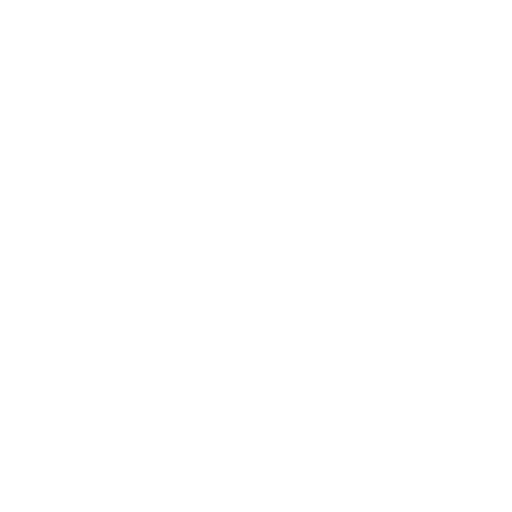
t = 0.00 s
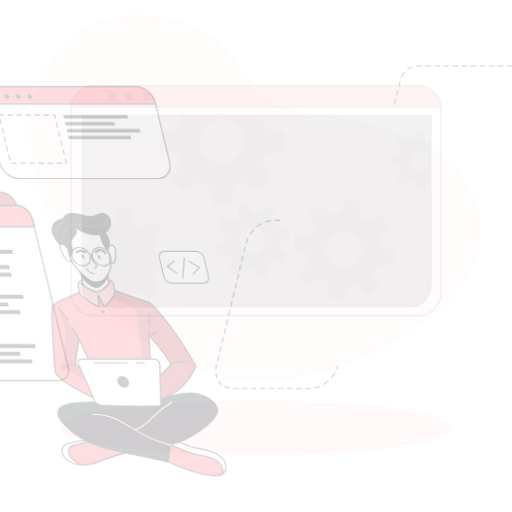
t = 0.15 s
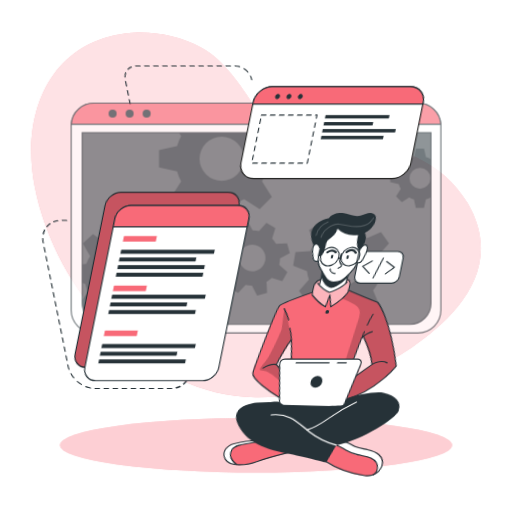
t = 0.45 s
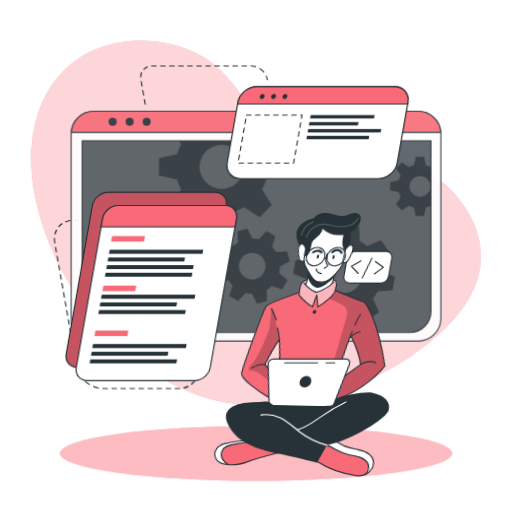
t = 0.60 s
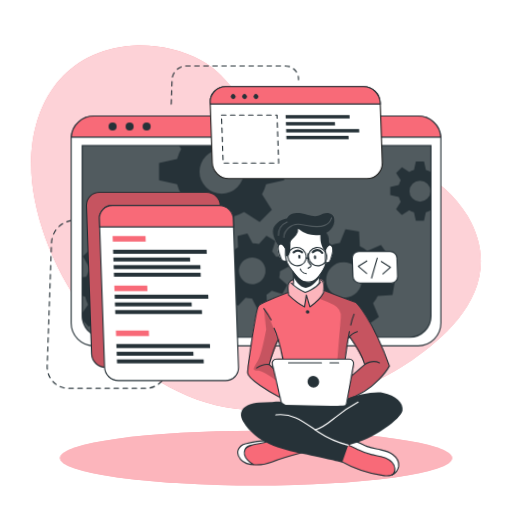
t = 0.80 s
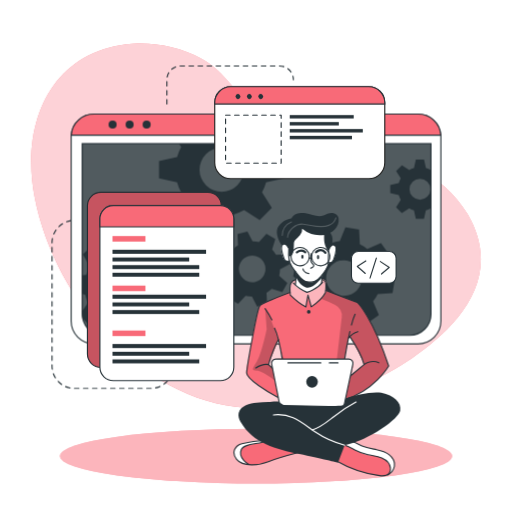
t = 1.00 s

The animated SVG that drew these frames (rendered in a browser with its animation timeline set to each time). Animation: 3 CSS @keyframes rules; one cycle of 1.00 s.

<svg class="animated" id="freepik_stories-developer-activity" xmlns="http://www.w3.org/2000/svg" viewBox="0 0 500 500" version="1.1" xmlns:xlink="http://www.w3.org/1999/xlink" xmlns:svgjs="http://svgjs.com/svgjs"><style>svg#freepik_stories-developer-activity:not(.animated) .animable {opacity: 0;}svg#freepik_stories-developer-activity.animated #freepik--background-simple--inject-64 {animation: 1s 1 forwards cubic-bezier(.36,-0.01,.5,1.38) slideDown;animation-delay: 0s;}svg#freepik_stories-developer-activity.animated #freepik--Lines--inject-64 {animation: 1s 1 forwards cubic-bezier(.36,-0.01,.5,1.38) lightSpeedRight;animation-delay: 0s;}svg#freepik_stories-developer-activity.animated #freepik--Shadow--inject-64 {animation: 1s 1 forwards cubic-bezier(.36,-0.01,.5,1.38) slideDown;animation-delay: 0s;}svg#freepik_stories-developer-activity.animated #freepik--Window--inject-64 {animation: 1s 1 forwards cubic-bezier(.36,-0.01,.5,1.38) slideDown;animation-delay: 0s;}svg#freepik_stories-developer-activity.animated #freepik--Graphics--inject-64 {animation: 1s 1 forwards cubic-bezier(.36,-0.01,.5,1.38) lightSpeedLeft;animation-delay: 0s;}svg#freepik_stories-developer-activity.animated #freepik--Character--inject-64 {animation: 1s 1 forwards cubic-bezier(.36,-0.01,.5,1.38) lightSpeedLeft;animation-delay: 0s;}            @keyframes slideDown {                0% {                    opacity: 0;                    transform: translateY(-30px);                }                100% {                    opacity: 1;                    transform: translateY(0);                }            }                    @keyframes lightSpeedRight {              from {                transform: translate3d(50%, 0, 0) skewX(-20deg);                opacity: 0;              }              60% {                transform: skewX(10deg);                opacity: 1;              }              80% {                transform: skewX(-2deg);              }              to {                opacity: 1;                transform: translate3d(0, 0, 0);              }            }                    @keyframes lightSpeedLeft {              from {                transform: translate3d(-50%, 0, 0) skewX(20deg);                opacity: 0;              }              60% {                transform: skewX(-10deg);                opacity: 1;              }              80% {                transform: skewX(2deg);              }              to {                opacity: 1;                transform: translate3d(0, 0, 0);              }            }        </style><g id="freepik--background-simple--inject-64" class="animable" style="transform-origin: 250px 220.489px;"><path d="M456.55,209.11c-48.74-83.48-180.95-53.75-207.95-94.35C234.77,94,219.3,69.87,196.86,57.34c-21.39-12-46.19-16.21-67.81-14.63C51.84,48.36,19.11,117.44,33.94,193.3,53.74,294.49,143.44,397.86,250,398.58,305.74,399,359,379,400.7,350.87l.93-.63C443.33,321.85,493.77,272.84,456.55,209.11Z" style="fill: #F86A78; transform-origin: 250px 220.489px;" id="elg2g8bbsm1v" class="animable"></path><g id="el9xz0c60x9i"><path d="M456.55,209.11c-48.74-83.48-180.95-53.75-207.95-94.35C234.77,94,219.3,69.87,196.86,57.34c-21.39-12-46.19-16.21-67.81-14.63C51.84,48.36,19.11,117.44,33.94,193.3,53.74,294.49,143.44,397.86,250,398.58,305.74,399,359,379,400.7,350.87l.93-.63C443.33,321.85,493.77,272.84,456.55,209.11Z" style="fill: rgb(255, 255, 255); opacity: 0.7; transform-origin: 250px 220.489px;" class="animable" id="ely314ljwntq9"></path></g></g><g id="freepik--Lines--inject-64" class="animable" style="transform-origin: 168.685px 221.905px;"><path d="M78.19,215.18H72.77a21.93,21.93,0,0,0-21.93,21.93V357.45a21.93,21.93,0,0,0,21.93,21.93h74.36a21.93,21.93,0,0,0,21.93-21.93h0" style="fill: none; stroke: rgb(38, 50, 56); stroke-linecap: round; stroke-linejoin: round; stroke-width: 1.10311px; stroke-dasharray: 4.41242; transform-origin: 109.95px 297.28px;" id="el335x48y3yyo" class="animable"></path><path d="M163,101.63V77.86A13.43,13.43,0,0,1,176.4,64.43h96.7a13.43,13.43,0,0,1,13.43,13.43h0" style="fill: none; stroke: rgb(38, 50, 56); stroke-linecap: round; stroke-linejoin: round; stroke-width: 1.10311px; stroke-dasharray: 4.41242; transform-origin: 224.765px 83.03px;" id="el0vsa4mbjb6c" class="animable"></path></g><g id="freepik--Shadow--inject-64" class="animable" style="transform-origin: 250px 445.4px;"><ellipse cx="250" cy="445.4" rx="191.52" ry="26.76" style="fill: #F86A78; transform-origin: 250px 445.4px;" id="elieyyeaj0fk" class="animable"></ellipse><g id="el9aoyzifuzr7"><ellipse cx="250" cy="445.4" rx="191.52" ry="26.76" style="fill: rgb(255, 255, 255); opacity: 0.5; transform-origin: 250px 445.4px;" class="animable" id="elr1gzjka1igh"></ellipse></g></g><g id="freepik--Window--inject-64" class="animable" style="transform-origin: 250px 223.55px;"><path d="M430.54,133.52V313.58a22.2,22.2,0,0,1-22.19,22.2H91.65a22.2,22.2,0,0,1-22.19-22.2V133.52c0-.53,0-1,.07-1.56a22.18,22.18,0,0,1,22.12-20.64h316.7A22.18,22.18,0,0,1,430.47,132C430.52,132.48,430.54,133,430.54,133.52Z" style="fill: rgb(255, 255, 255); stroke: rgb(38, 50, 56); stroke-linecap: round; stroke-linejoin: round; stroke-width: 1.10311px; transform-origin: 250px 223.55px;" id="elz8s4245bbpc" class="animable"></path><path d="M80.26,140.28H420.87a0,0,0,0,1,0,0V306.61a20.8,20.8,0,0,1-20.8,20.8h-299a20.8,20.8,0,0,1-20.8-20.8V140.28a0,0,0,0,1,0,0Z" style="fill: rgb(38, 50, 56); transform-origin: 250.565px 233.845px;" id="eloockxzymf9" class="animable"></path><g id="eldoudg0iihsg"><path d="M420.88,140.28V306.61a20.69,20.69,0,0,1-20.57,20.8H100.83a20.69,20.69,0,0,1-20.57-20.8V140.28Z" style="fill: rgb(255, 255, 255); opacity: 0.2; transform-origin: 250.57px 233.845px;" class="animable" id="elqfs0jvryfrm"></path></g><path d="M430.47,132H69.53a22.18,22.18,0,0,1,22.12-20.64h316.7A22.18,22.18,0,0,1,430.47,132Z" style="fill: #F86A78; stroke: rgb(38, 50, 56); stroke-miterlimit: 10; stroke-width: 1.10311px; transform-origin: 250px 121.68px;" id="el1vwvf8dedfd" class="animable"></path><path d="M113.88,121.64a3.93,3.93,0,1,1-3.93-3.93A3.93,3.93,0,0,1,113.88,121.64Z" style="fill: rgb(38, 50, 56); transform-origin: 109.95px 121.64px;" id="elj6wc30pq259" class="animable"></path><path d="M130.5,121.64a3.93,3.93,0,1,1-3.93-3.93A3.93,3.93,0,0,1,130.5,121.64Z" style="fill: rgb(38, 50, 56); transform-origin: 126.57px 121.64px;" id="eldpzz9rx6zd" class="animable"></path><circle cx="143.19" cy="121.64" r="3.93" style="fill: rgb(38, 50, 56); transform-origin: 143.19px 121.64px;" id="elt1pndmen3sa" class="animable"></circle><path d="M420.87,140.28V306.61a20.8,20.8,0,0,1-20.8,20.8h-299a20.8,20.8,0,0,1-20.4-16.76v-.06a21,21,0,0,1-.38-4V140.28Z" style="fill: none; stroke: rgb(38, 50, 56); stroke-miterlimit: 10; stroke-width: 1.10311px; transform-origin: 250.58px 233.845px;" id="elivhj22hk7q8" class="animable"></path><path d="M420.55,166a20.94,20.94,0,0,0-4.62-1.91l-1.87-8.35h-7.94l-1.85,8.35a20.25,20.25,0,0,0-4.64,1.91l-7.17-4.59L386.85,167l4.51,7.17a20.35,20.35,0,0,0-1.91,4.64l-8.35,1.85v7.94l8.35,1.87a20,20,0,0,0,1.91,4.66l-4.59,7.22,5.62,5.61,7.21-4.59a20.39,20.39,0,0,0,4.63,1.92l1.86,8.34H414l1.86-8.34a20.78,20.78,0,0,0,4.62-1.92l.37.24V165.8Zm-10.44,29a10.26,10.26,0,1,1,10.26-10.25A10.25,10.25,0,0,1,410.11,195Z" style="fill: rgb(38, 50, 56); transform-origin: 400.975px 184.685px;" id="elf90fc21lvl5" class="animable"></path><path d="M277.45,174.05V157.31l-17.6-3.91a45.51,45.51,0,0,0-4-9.77l2.13-3.35h-83.1l2.05,3.26a43,43,0,0,0-4,9.76l-17.61,3.92V174l17.61,3.93a43.65,43.65,0,0,0,4,9.84l-9.67,15.21,11.85,11.84,15.2-9.68a44.38,44.38,0,0,0,9.77,4.05L208,226.74H224.7l3.94-17.59a44.64,44.64,0,0,0,9.74-4.05l15.21,9.68,11.84-11.84-9.61-15.21a45.87,45.87,0,0,0,4-9.75Zm-61,13.26a21.63,21.63,0,1,1,21.63-21.63A21.62,21.62,0,0,1,216.45,187.31Z" style="fill: rgb(38, 50, 56); transform-origin: 216.385px 183.51px;" id="elwf9lmxfjr17" class="animable"></path><path d="M166.38,289l.71-13.29-13.77-3.88a37.21,37.21,0,0,0-2.82-7.9l8.32-11.68-8.92-9.89-12.46,7a36.51,36.51,0,0,0-7.59-3.63l-2.38-14.12L114.19,231l-3.84,13.81a35,35,0,0,0-7.9,2.8l-11.67-8.31-9.91,8.91,7.06,12.47a35,35,0,0,0-3.64,7.58l-4,.66v18l2.92.82A34.6,34.6,0,0,0,86,295.65l-5.74,8.05.38,6.89v.06l5.93,6.57,12.48-7.05a34.66,34.66,0,0,0,7.61,3.67L109,327.4h0l.11.57,13.28.7.35-1.27h0l3.49-12.53a35.53,35.53,0,0,0,7.94-2.8l11.65,8.3,9.9-8.9-7-12.48a34.53,34.53,0,0,0,3.59-7.57Zm-35.27-20.75a17.2,17.2,0,1,0-1.28,24.28A17.2,17.2,0,0,0,131.11,268.29Z" style="fill: rgb(38, 50, 56); transform-origin: 123.675px 279.835px;" id="el3yu03njfhbj" class="animable"></path><path d="M272.6,269.19a27.25,27.25,0,0,0,.81-6.29l9.55-5-2.64-9.69-10.78.5a27.27,27.27,0,0,0-3.87-5l3.19-10.31-8.7-5-7.28,7.94a28.8,28.8,0,0,0-6.27-.8l-5-9.55-9.68,2.63.51,10.79a27.24,27.24,0,0,0-5,3.87l-10.32-3.19-5,8.69,8,7.27a26,26,0,0,0-.79,6.27l-9.57,5,2.64,9.68,10.8-.51a25.39,25.39,0,0,0,3.85,5l-3.21,10.26,8.71,5,7.24-7.88a26.12,26.12,0,0,0,6.29.79l5,9.56,9.68-2.63-.43-9.22-.07-1.58a26.41,26.41,0,0,0,5.06-3.87l10.31,3.2,4.26-7.44.72-1.26Zm-22.87,5.88a13,13,0,1,1,9.1-15.9A13,13,0,0,1,249.73,275.07Z" style="fill: rgb(38, 50, 56); transform-origin: 246.36px 262.605px;" id="elylox9uu1iw" class="animable"></path><path d="M383.32,286.23l2.2-13.3-13.46-5.41a35.27,35.27,0,0,0-1.93-8.3l9.69-10.79-7.84-11-13.36,5.67a35.38,35.38,0,0,0-7.22-4.48l-.78-14.49-13.3-2.2-5.45,13.4a37.15,37.15,0,0,0-8.27,1.95l-10.82-9.69-10.95,7.84,5.68,13.35a36.24,36.24,0,0,0-4.05,6.29c-.15.31-.31.62-.45.93l-14.48.8-2.21,13.28,2.18.88,11.28,4.55a35.18,35.18,0,0,0,1.93,8.26L292,294.63l7.85,11,13.35-5.7a35.06,35.06,0,0,0,7.21,4.52l.75,14.42,13.29,2.2,5.44-13.3a35.13,35.13,0,0,0,8.28-1.94l10.8,9.69,11-7.85-5.68-13.36a34.78,34.78,0,0,0,4.55-7.25Zm-37.3-.6a17.41,17.41,0,1,1,4-24.29A17.41,17.41,0,0,1,346,285.63Z" style="fill: rgb(38, 50, 56); transform-origin: 335.92px 271.5px;" id="el9ijp1k3w2hc" class="animable"></path></g><g id="freepik--Graphics--inject-64" class="animable" style="transform-origin: 236.115px 228.18px;"><rect x="85.39" y="187.77" width="130.8" height="171.01" rx="13.11" style="fill: #F86A78; stroke: rgb(38, 50, 56); stroke-miterlimit: 10; stroke-width: 1.10311px; transform-origin: 150.79px 273.275px;" id="el2sedab1f085" class="animable"></rect><g id="elmviejf4h1io"><rect x="85.39" y="187.77" width="130.8" height="171.01" rx="13.11" style="opacity: 0.2; transform-origin: 150.79px 273.275px;" class="animable" id="elwsjdjjrjks"></rect></g><path d="M228.36,213.8V358.59a13.11,13.11,0,0,1-13.11,13.12H110.67a13.11,13.11,0,0,1-13.1-13.12V213.8a13.11,13.11,0,0,1,13.1-13.11H215.25A13.11,13.11,0,0,1,228.36,213.8Z" style="fill: rgb(255, 255, 255); stroke: rgb(38, 50, 56); stroke-linecap: round; stroke-linejoin: round; stroke-width: 1.10311px; transform-origin: 162.965px 286.2px;" id="elc9wrj61lhke" class="animable"></path><path d="M228.36,213.8v7.75H97.57V213.8a13.11,13.11,0,0,1,13.1-13.11H215.25A13.11,13.11,0,0,1,228.36,213.8Z" style="fill: #F86A78; stroke: rgb(38, 50, 56); stroke-miterlimit: 10; stroke-width: 1.10311px; transform-origin: 162.965px 211.12px;" id="elekh5r8w7krr" class="animable"></path><rect x="109.87" y="230.53" width="32.18" height="5.4" style="fill: #F86A78; transform-origin: 125.96px 233.23px;" id="elkagfnk8yk4l" class="animable"></rect><rect x="109.87" y="278.92" width="32.18" height="5.4" style="fill: #F86A78; transform-origin: 125.96px 281.62px;" id="elg1la6p0bf1" class="animable"></rect><rect x="109.87" y="322.8" width="32.18" height="5.4" style="fill: #F86A78; transform-origin: 125.96px 325.5px;" id="elxr4r7gu2qtp" class="animable"></rect><rect x="109.87" y="243.9" width="91.39" height="3.96" style="fill: rgb(38, 50, 56); transform-origin: 155.565px 245.88px;" id="elvtln16p4ef" class="animable"></rect><rect x="109.87" y="251.47" width="74.91" height="3.86" style="fill: rgb(38, 50, 56); transform-origin: 147.325px 253.4px;" id="el75ohomnmtvy" class="animable"></rect><rect x="109.87" y="258.92" width="84.72" height="3.86" style="fill: rgb(38, 50, 56); transform-origin: 152.23px 260.85px;" id="elsm0p136nvg" class="animable"></rect><rect x="109.87" y="266.36" width="84.72" height="3.86" style="fill: rgb(38, 50, 56); transform-origin: 152.23px 268.29px;" id="el1p9hjj1utexj" class="animable"></rect><rect x="109.87" y="287.78" width="91.39" height="3.96" style="fill: rgb(38, 50, 56); transform-origin: 155.565px 289.76px;" id="elhf3l733ysss" class="animable"></rect><rect x="109.87" y="295.35" width="74.91" height="3.86" style="fill: rgb(38, 50, 56); transform-origin: 147.325px 297.28px;" id="elte6u46zq2df" class="animable"></rect><rect x="109.87" y="302.8" width="84.72" height="3.86" style="fill: rgb(38, 50, 56); transform-origin: 152.23px 304.73px;" id="el33frn0y3yhs" class="animable"></rect><rect x="109.87" y="335.96" width="91.39" height="3.96" style="fill: rgb(38, 50, 56); transform-origin: 155.565px 337.94px;" id="ellbdtyxgu92" class="animable"></rect><rect x="109.87" y="343.54" width="74.91" height="3.86" style="fill: rgb(38, 50, 56); transform-origin: 147.325px 345.47px;" id="elhdmeooad6ke" class="animable"></rect><rect x="109.87" y="350.99" width="84.72" height="3.86" style="fill: rgb(38, 50, 56); transform-origin: 152.23px 352.92px;" id="elc9mg2vkanaj" class="animable"></rect><path d="M375.77,100.29v58.52a15.63,15.63,0,0,1-15.64,15.63H225.35a15.63,15.63,0,0,1-15.64-15.63V100.29a15.65,15.65,0,0,1,15.64-15.64H360.13A15.64,15.64,0,0,1,375.77,100.29Z" style="fill: rgb(255, 255, 255); stroke: rgb(34, 34, 33); stroke-miterlimit: 10; stroke-width: 1.10311px; transform-origin: 292.74px 129.545px;" id="elo5isplhpn8" class="animable"></path><path d="M375.77,100.29v1.34H209.71v-1.34a15.65,15.65,0,0,1,15.64-15.64H360.13A15.64,15.64,0,0,1,375.77,100.29Z" style="fill: #F86A78; stroke: rgb(38, 50, 56); stroke-miterlimit: 10; stroke-width: 1.10311px; transform-origin: 292.74px 93.14px;" id="elfp5hm4g4xc5" class="animable"></path><path d="M234.11,95.94a2.4,2.4,0,1,1,0-3.39A2.41,2.41,0,0,1,234.11,95.94Z" style="fill: rgb(38, 50, 56); transform-origin: 232.409px 94.245px;" id="elu0wr7kzgot" class="animable"></path><path d="M245.23,95.94a2.4,2.4,0,1,1,0-3.39A2.41,2.41,0,0,1,245.23,95.94Z" style="fill: rgb(38, 50, 56); transform-origin: 243.529px 94.245px;" id="elnib3hu64og9" class="animable"></path><path d="M256.35,95.94a2.4,2.4,0,1,1,0-3.39A2.41,2.41,0,0,1,256.35,95.94Z" style="fill: rgb(38, 50, 56); transform-origin: 254.649px 94.245px;" id="elo5zd8xbmjon" class="animable"></path><rect x="220.3" y="112.39" width="54.28" height="46.92" style="fill: none; stroke: rgb(38, 50, 56); stroke-linecap: round; stroke-linejoin: round; stroke-width: 1.10311px; stroke-dasharray: 4.41242; transform-origin: 247.44px 135.85px;" id="elfj6wv3i3j4c" class="animable"></rect><rect x="282.96" y="112.39" width="62.47" height="3.3" style="fill: rgb(38, 50, 56); transform-origin: 314.195px 114.04px;" id="el3i8ybb9ha59" class="animable"></rect><rect x="282.96" y="119.22" width="47.92" height="3.29" style="fill: rgb(38, 50, 56); transform-origin: 306.92px 120.865px;" id="elm5fwts28sj" class="animable"></rect><rect x="282.96" y="126.02" width="71.35" height="3.33" style="fill: rgb(38, 50, 56); transform-origin: 318.635px 127.685px;" id="el9l0k9q609t5" class="animable"></rect><rect x="282.96" y="132.65" width="60.76" height="3.33" style="fill: rgb(38, 50, 56); transform-origin: 313.34px 134.315px;" id="el7a2g974u4gb" class="animable"></rect><rect x="343.23" y="245.53" width="43.61" height="30.99" rx="6.53" style="fill: rgb(255, 255, 255); stroke: rgb(38, 50, 56); stroke-linecap: round; stroke-linejoin: round; stroke-width: 1.10311px; transform-origin: 365.035px 261.025px;" id="elhtjid859egq" class="animable"></rect><polyline points="357.3 254.85 348.91 260.11 356.7 267.01" style="fill: none; stroke: rgb(38, 50, 56); stroke-linecap: round; stroke-linejoin: round; stroke-width: 1.10311px; transform-origin: 353.105px 260.93px;" id="elk3kymt38re" class="animable"></polyline><polyline points="372.58 267.51 380.12 261.09 371.42 255.39" style="fill: none; stroke: rgb(38, 50, 56); stroke-linecap: round; stroke-linejoin: round; stroke-width: 1.10311px; transform-origin: 375.77px 261.45px;" id="elqtuuhcf96y" class="animable"></polyline><line x1="361.38" y1="271.47" x2="367.57" y2="252.05" style="fill: none; stroke: rgb(38, 50, 56); stroke-linecap: round; stroke-linejoin: round; stroke-width: 1.10311px; transform-origin: 364.475px 261.76px;" id="el8bkhp3wbgr2" class="animable"></line></g><g id="freepik--Character--inject-64" class="animable" style="transform-origin: 309.678px 336.317px;"><path d="M296.86,440.47s-29,8.31-33.05,9.75c-3.68,1.3-13.66,4.8-21.15,3.71a15.89,15.89,0,0,1-2.14-.46c-7.59-2.26-11-4.37-12-9.14s2.78-8.29,6.42-10.54,23.38-4.6,23.38-4.6l4.77,1.4h0Z" style="fill: #F86A78; transform-origin: 262.608px 441.664px;" id="el50qfiih24oq" class="animable"></path><path d="M242.66,453.93a15.89,15.89,0,0,1-2.14-.46c-7.59-2.26-11-4.37-12-9.14s2.78-8.29,6.42-10.54,23.38-4.6,23.38-4.6l4.77,1.4c-4.32,2-20.4,3.09-23.91,5.11s-5.2,5.82-3.13,11C237.16,449.4,240.12,452.05,242.66,453.93Z" style="fill: rgb(255, 255, 255); transform-origin: 245.723px 441.56px;" id="elozj47a2i8p" class="animable"></path><path d="M292.5,441.65s-21.78,5.64-30.42,9.25-25.11,5.19-31-2.25-.68-13.86,5.19-15.29,17.74-3.68,24.22-2.77" style="fill: none; stroke: rgb(38, 50, 56); stroke-linecap: round; stroke-linejoin: round; stroke-width: 1.10311px; transform-origin: 260.496px 442.151px;" id="elfvpq2h1k6c9" class="animable"></path><path d="M243.09,453.54s-11.08-6.08-7.4-14.6c2.72-6.28,17.5-4.92,24.82-8.35" style="fill: none; stroke: rgb(38, 50, 56); stroke-linecap: round; stroke-linejoin: round; stroke-width: 1.10311px; transform-origin: 247.726px 442.065px;" id="elkk57k08x02" class="animable"></path><path d="M385.19,455.28c-.3,3-1.35,5.81-4.35,7.58-2,1.18-4.84,1.88-8.91,1.84-10.17-.13-29.29-7.4-29.29-7.4l-17.9-9.9,9.31-14.73,2.55-4,6.58,1.48s5.45,3.09,10.93,5.55,18.79,3,23.48,6.77S385.7,450.34,385.19,455.28Z" style="fill: #F86A78; transform-origin: 354.99px 446.686px;" id="elxp06hsj8qmf" class="animable"></path><path d="M385.19,455.28c-.3,3-1.35,5.81-4.35,7.58a13.39,13.39,0,0,0-.5-8.94c-2-4.49-8.51-8.45-17.07-9.11s-15.11-4.66-18.54-6.45c-2.68-1.39-8.33-4.43-10.68-5.69l2.55-4,6.58,1.48s5.45,3.09,10.93,5.55,18.79,3,23.48,6.77S385.7,450.34,385.19,455.28Z" style="fill: rgb(255, 255, 255); transform-origin: 359.645px 445.765px;" id="elka4cmgo9rkg" class="animable"></path><path d="M328.71,450.18a112.86,112.86,0,0,0,41.9,14.31c3.26.39,7.05.45,9.23-2a6.82,6.82,0,0,0,1.5-5.11c-.39-4.6-4.26-8.24-8.5-10.07s-8.91-2.25-13.42-3.26a53.38,53.38,0,0,1-12.9-4.72c-3.24-1.69-6.37-3.74-9.94-4.5s-7.82.16-9.73,3.28" style="fill: none; stroke: rgb(38, 50, 56); stroke-linecap: round; stroke-linejoin: round; stroke-width: 1.10311px; transform-origin: 354.118px 449.635px;" id="elws66t3wqsn" class="animable"></path><path d="M378.64,463.74a11.92,11.92,0,0,0,6.55-8.46c.65-4.33-1.82-8.69-5.29-11.35s-7.82-3.92-12.11-4.81S359.11,437.63,355,436c-6.27-2.46-12.46-7.3-19-5.57" style="fill: none; stroke: rgb(38, 50, 56); stroke-linecap: round; stroke-linejoin: round; stroke-width: 1.10311px; transform-origin: 360.647px 446.902px;" id="elf6imwgf5r9r" class="animable"></path><path d="M348.91,295.26l-30.29-11.52-.38-.15s.11-.8.2-2c.19-2.42.29-6.36-.85-7.69-1.69-2-6.47-.32-11.14-2.46s-13.3,1.69-13.3,1.69-6.24-1.15-9,3.35c-1.4,3.63-.92,9-.92,9l-.57.2c-3.61,1.35-23.25,8.74-27.4,11.71-4.59,3.25-9.67,36.62-11.3,46.42s-4.53,18.63-3.06,22,22.57,19.62,34.71,23.81,55.19,3,55.19,3,.7-.19,1.95-.59c7.28-2.34,33.11-12,46.82-34.68C379.59,357.39,366.31,313.86,348.91,295.26Zm-81.84,56.13c-2.23,1.58-1,7.7-1,7.7l-3.79-3.34,9.52-23.41,4.06,18S269.3,349.82,267.07,351.39Zm76.16,14.87c-1.05.54,3-10.71,1.08-13.26s-7.71-2.31-7.71-2.31l.49-3.07,3.43-17.6,1.14-1.35s11.78,20.19,13.89,27.31C355.55,356,342.71,366.26,343.23,366.26Z" style="fill: #F86A78; transform-origin: 310.033px 331.783px;" id="ela3tv90l8aim" class="animable"></path><path d="M291.72,222.25l-15.64,16.6s-2.15,1.91-1.3,6.72,2.85,9,4.36,9.28a21.37,21.37,0,0,0,3.62.32s3.35,7.26,5.73,10.11c0,0,.82,11.21.38,14.32,0,0,5.62,4.91,10.91,5.53s13.46-7.48,13.46-7.48l2-9.92s4.8-7.28,5.12-9.22,2.52-1.44,3.6-2.4,3.57-5.23,4-9.27.44-8.68-4.25-7.32c-4.07-1.09-1.52-9.69-1.52-9.69l-7.15-6.3Z" style="fill: rgb(255, 255, 255); transform-origin: 301.36px 253.707px;" id="elwrv876vtv7" class="animable"></path><g id="elymyednwhqxo"><path d="M318.62,283.74a17.67,17.67,0,0,1-.81,1.81c-2.58,4.86-13.82,14.13-13.82,14.13l-3.4-10.45-1.86,10.45c-3.75-1.64-15.19-11.55-15.19-11.55s-.39-.93-.86-2.38l.57-.2s-.48-5.41.92-9c2.74-4.5,9-3.35,9-3.35s8.63-3.83,13.3-1.69,9.45.48,11.14,2.46.65,9.66.65,9.66Z" style="fill: rgb(255, 255, 255); opacity: 0.5; transform-origin: 300.65px 285.27px;" class="animable" id="elzftimu76ix8"></path></g><g id="elkug7gohrwsg"><path d="M348.91,295.26l-30.29-11.52-.38-.15s.11-.8.2-2l-.63,3.93-4.48,6.08a124,124,0,0,1,14,6.16A12.28,12.28,0,0,1,333.73,310l-5.58,47.75-2.29,27.11,6.91,7.17c7.28-2.34,33.11-12,46.82-34.68C379.59,357.39,366.31,313.86,348.91,295.26Zm-5.68,71c-1.05.54,3-10.71,1.08-13.26s-7.71-2.31-7.71-2.31l.49-3.07,3.43-17.6,1.14-1.35s11.78,20.19,13.89,27.31C355.55,356,342.71,366.26,343.23,366.26Z" style="opacity: 0.2; transform-origin: 346.46px 336.81px;" class="animable" id="el7yueq363n4i"></path></g><g id="eljjuk0nj0679"><path d="M277.87,353l-4.71-15.74s-8.45-28.81-14.24-35.91l1.52,20.26s-5,24.2-9.57,31.39-5.59,9,0,9,19.2,10.84,19.2,10.84l-1.05-9ZM266,359.09l-3.79-3.34,9.52-23.41,4.06,18s-6.52-.49-8.75,1.08S266,359.09,266,359.09Z" style="opacity: 0.2; transform-origin: 262.46px 337.095px;" class="animable" id="elnyyxbbp5xh"></path></g><path d="M288.49,265.28s.86,8.49,0,12.37" style="fill: none; stroke: rgb(38, 50, 56); stroke-linecap: round; stroke-linejoin: round; stroke-width: 1.10311px; transform-origin: 288.681px 271.465px;" id="el4lnhdz9pvh3" class="animable"></path><path d="M314.11,276.51a36.53,36.53,0,0,1,.94-8.11" style="fill: none; stroke: rgb(38, 50, 56); stroke-linecap: round; stroke-linejoin: round; stroke-width: 1.10311px; transform-origin: 314.58px 272.455px;" id="el2redfsbtmox" class="animable"></path><path d="M316.38,228.58s5.14,6.45,4.87,11.33-.65,10.66-.52,16.32-9.09,17.52-13.83,18.57-8.82,1.32-11.85-1.71-6.06-7.24-10-12.64-3-17.25-3-17.25" style="fill: none; stroke: rgb(38, 50, 56); stroke-linecap: round; stroke-linejoin: round; stroke-width: 1.10311px; transform-origin: 301.606px 252.052px;" id="el7q9trib3zh9" class="animable"></path><path d="M304,247.71a26.82,26.82,0,0,0-.4,5.37,6.05,6.05,0,0,0,1.32,4.2c.57.58,1.39,1.05,1.5,1.85a2,2,0,0,1-1.06,1.75,15.55,15.55,0,0,0-1.85,1.1" style="fill: none; stroke: rgb(38, 50, 56); stroke-linecap: round; stroke-linejoin: round; stroke-width: 1.10311px; transform-origin: 304.965px 254.845px;" id="elhu5bptqj5fa" class="animable"></path><path d="M295.87,262.6s.59,3.83,5.72,4.63" style="fill: none; stroke: rgb(38, 50, 56); stroke-linecap: round; stroke-linejoin: round; stroke-width: 1.10311px; transform-origin: 298.73px 264.915px;" id="eld31vkekf8gv" class="animable"></path><path d="M296.4,250.63c0,1.11-.48,2-1.07,2s-1.07-.89-1.07-2,.48-2,1.07-2S296.4,249.53,296.4,250.63Z" style="fill: rgb(38, 50, 56); transform-origin: 295.33px 250.63px;" id="eljei2jwu6g9n" class="animable"></path><path d="M311.71,251.11c0,1.11-.48,2-1.07,2s-1.07-.9-1.07-2,.48-2,1.07-2S311.71,250,311.71,251.11Z" style="fill: rgb(38, 50, 56); transform-origin: 310.64px 251.11px;" id="elovdrvu99gth" class="animable"></path><path d="M308.62,246.26s5-5,9.19.58" style="fill: none; stroke: rgb(38, 50, 56); stroke-linecap: round; stroke-linejoin: round; stroke-width: 2.20621px; transform-origin: 313.215px 245.52px;" id="elwxub56amr3" class="animable"></path><path d="M298.09,246.36s-3.16-3.54-8.14,0" style="fill: none; stroke: rgb(38, 50, 56); stroke-linecap: round; stroke-linejoin: round; stroke-width: 2.20621px; transform-origin: 294.02px 245.573px;" id="elz40r6l3045b" class="animable"></path><path d="M288.87,270s3.05,8.4,9.86,10.79,15.85-10,15.85-10l-.47-1.61s-5.93,7.7-12.52,6.39-13.1-10.25-13.1-10.25Z" style="fill: rgb(38, 50, 56); transform-origin: 301.535px 273.208px;" id="elp0k5wfxscca" class="animable"></path><path d="M282.76,254.85s-4.06,1.43-5.14-1.73-4.78-11.49-1.54-14.27,5.84,3.67,5.84,3.67" style="fill: none; stroke: rgb(38, 50, 56); stroke-linecap: round; stroke-linejoin: round; stroke-width: 1.10311px; transform-origin: 278.769px 246.664px;" id="el89am1y1t2bg" class="animable"></path><path d="M320.72,256.57s3.77.76,4.85-2.4,4.78-11.49,1.54-14.27-5.84,3.67-5.84,3.67" style="fill: none; stroke: rgb(38, 50, 56); stroke-linecap: round; stroke-linejoin: round; stroke-width: 1.10311px; transform-origin: 324.566px 247.927px;" id="eln4fu1d17p9c" class="animable"></path><path d="M281.92,250.63a5.62,5.62,0,0,0,3.56-2.1,8.74,8.74,0,0,0,1-3.19,37.59,37.59,0,0,0,.56-6.44,8.81,8.81,0,0,1,.23-2.51,6.6,6.6,0,0,1,1.36-2.23c1.41-1.66,3.12-3.06,4.47-4.78a8,8,0,0,0,2-6,27.45,27.45,0,0,0,22.47,5.81c7.15-1.4,14-7.67,13.17-15.55a6.37,6.37,0,0,0-5-5.48c-3.53-.88-6.7,1-9.9,2.21-5.83,2.2-11.54-1.58-17.43-2.21-5-.55-11.23.08-13.85,5.09,0,0-9,1.06-13,8.5s3.57,17.73,3.57,17.73,3-3.68,6.93,3.76Z" style="fill: rgb(38, 50, 56); transform-origin: 300.601px 229.282px;" id="eluo0w1d94h1i" class="animable"></path><path d="M317,226.68s-2.34,12.2,3.77,18.11c0,0,1.34-3.67,2.69-4.57a14.13,14.13,0,0,0-1.07-13.54C317.87,219.58,317,226.68,317,226.68Z" style="fill: rgb(38, 50, 56); transform-origin: 320.631px 234.157px;" id="elwqk08v076ha" class="animable"></path><g id="elowdc5ijfyza"><path d="M328.14,212.8a11.49,11.49,0,0,1-7,7.27c-8.48,3.46-16.71-.37-25.21-1.12-6.93-.62-14.58,5.64-15.07,12.76" style="fill: none; stroke: rgb(255, 255, 255); stroke-linecap: round; stroke-linejoin: round; stroke-width: 1.10311px; opacity: 0.2; transform-origin: 304.5px 222.255px;" class="animable" id="elwdqf2sa46ne"></path></g><g id="eldvs56wfk0ns"><path d="M275.63,229.83a14.81,14.81,0,0,1,9-13.08" style="fill: none; stroke: rgb(255, 255, 255); stroke-linecap: round; stroke-linejoin: round; stroke-width: 1.10311px; opacity: 0.2; transform-origin: 280.13px 223.29px;" class="animable" id="elz3f4ion6wu9"></path></g><path d="M286.53,276.51a38.71,38.71,0,0,0,13.21,9s10.15-2.95,15.31-10" style="fill: none; stroke: rgb(38, 50, 56); stroke-linecap: round; stroke-linejoin: round; stroke-width: 1.10311px; transform-origin: 300.79px 280.51px;" id="eltbb4z8c0tqd" class="animable"></path><g id="elusrdl7sql3a"><circle cx="293.15" cy="250.63" r="8.98" style="fill: none; stroke: rgb(38, 50, 56); stroke-linecap: round; stroke-linejoin: round; stroke-width: 1.10311px; transform-origin: 293.15px 250.63px; transform: rotate(-24.64deg);" class="animable" id="elsdsqk44kj0i"></circle></g><g id="el55mye0ext6p"><circle cx="313.22" cy="250.63" r="8.98" style="fill: none; stroke: rgb(38, 50, 56); stroke-linecap: round; stroke-linejoin: round; stroke-width: 1.10311px; transform-origin: 313.22px 250.63px; transform: rotate(-7deg);" class="animable" id="elt3zl9vbykri"></circle></g><path d="M288.49,273.16a7,7,0,0,0-4.33,3.35c-1.59,2.8-.63,11.61-.63,11.61s8.21,8.12,15.2,11.55l2.06-11.59,3.2,11.59s10.82-7.65,13.82-14.12c0,0,1-7.55,0-10a3.47,3.47,0,0,0-3.23-2.37" style="fill: none; stroke: rgb(38, 50, 56); stroke-linecap: round; stroke-linejoin: round; stroke-width: 1.10311px; transform-origin: 300.749px 286.415px;" id="elvjj6nynpvv" class="animable"></path><path d="M275.63,350.7s-3.21-21.5-7.48-30.27" style="fill: none; stroke: rgb(38, 50, 56); stroke-linecap: round; stroke-linejoin: round; stroke-width: 1.10311px; transform-origin: 271.89px 335.565px;" id="elr0ayg5juv4k" class="animable"></path><path d="M258.92,301.35a87,87,0,0,1,6.64,11.11" style="fill: none; stroke: rgb(38, 50, 56); stroke-linecap: round; stroke-linejoin: round; stroke-width: 1.10311px; transform-origin: 262.24px 306.905px;" id="el80zgfqnwaoi" class="animable"></path><path d="M343.23,317.4a62.1,62.1,0,0,1,3.53-10.49" style="fill: none; stroke: rgb(38, 50, 56); stroke-linecap: round; stroke-linejoin: round; stroke-width: 1.10311px; transform-origin: 344.995px 312.155px;" id="elhu0wz0w1xi" class="animable"></path><path d="M336.6,350.7s2.31-14.74,5.07-26.88" style="fill: none; stroke: rgb(38, 50, 56); stroke-linecap: round; stroke-linejoin: round; stroke-width: 1.10311px; transform-origin: 339.135px 337.26px;" id="elzqgr7hwcep" class="animable"></path><path d="M340.52,330a17,17,0,0,1,8.94-6.12" style="fill: none; stroke: rgb(38, 50, 56); stroke-linecap: round; stroke-linejoin: round; stroke-width: 1.10311px; transform-origin: 344.99px 326.94px;" id="elkws6s3a92sc" class="animable"></path><path d="M318.25,283.59s18.63,7.45,30.66,11.68c0,0,14.8,13.91,30.67,62.12,0,0-14.54,24.46-42.2,32.3" style="fill: none; stroke: rgb(38, 50, 56); stroke-linecap: round; stroke-linejoin: round; stroke-width: 1.10311px; transform-origin: 348.915px 336.64px;" id="el3x0p7y4zayk" class="animable"></path><path d="M342.18,367.13,355.55,356s7.07-5.37,14.42-1.7" style="fill: none; stroke: rgb(38, 50, 56); stroke-linecap: round; stroke-linejoin: round; stroke-width: 1.10311px; transform-origin: 356.075px 360.074px;" id="elqfssigrgdva" class="animable"></path><path d="M341.67,328.67S352.72,345,355.55,356" style="fill: none; stroke: rgb(38, 50, 56); stroke-linecap: round; stroke-linejoin: round; stroke-width: 1.10311px; transform-origin: 348.61px 342.335px;" id="elbnkaoh59f8" class="animable"></path><path d="M266.15,359.71,262.24,356s-5.8-1-12.38,3.39" style="fill: none; stroke: rgb(38, 50, 56); stroke-linecap: round; stroke-linejoin: round; stroke-width: 1.10311px; transform-origin: 258.005px 357.806px;" id="el7o2b3ldcio" class="animable"></path><path d="M262.24,356s4.86-16,9.65-24.19" style="fill: none; stroke: rgb(38, 50, 56); stroke-linecap: round; stroke-linejoin: round; stroke-width: 1.10311px; transform-origin: 267.065px 343.905px;" id="elk8cpu73s5lm" class="animable"></path><path d="M283.25,285.55s-26.81,10.06-29.44,13-12.62,59.19-12.89,65.63c-.23,5.76,20.65,18.69,31,24.14" style="fill: none; stroke: rgb(38, 50, 56); stroke-linecap: round; stroke-linejoin: round; stroke-width: 1.10311px; transform-origin: 262.084px 336.935px;" id="el0cfxxmuryhht" class="animable"></path><path d="M303.3,304.56a1.77,1.77,0,1,1-1.77-1.77A1.76,1.76,0,0,1,303.3,304.56Z" style="fill: rgb(38, 50, 56); transform-origin: 301.53px 304.56px;" id="eldxl46436ub" class="animable"></path><path d="M334.32,398.78h-61a1.43,1.43,0,0,1-1.43-1.43h0a1.43,1.43,0,0,1,1.43-1.43h61a1.43,1.43,0,0,1,1.43,1.43h0A1.43,1.43,0,0,1,334.32,398.78Z" style="fill: rgb(38, 50, 56); transform-origin: 303.82px 397.35px;" id="els4lh2n4zeg" class="animable"></path><path d="M336.46,394l8.17-38.4a4.08,4.08,0,0,0-4-4.93h-71.3a4.08,4.08,0,0,0-4,4.88l7.33,37.12a4.08,4.08,0,0,0,3.91,3.29l55.79,1.28A4.1,4.1,0,0,0,336.46,394Z" style="fill: rgb(255, 255, 255); stroke: rgb(38, 50, 56); stroke-linecap: round; stroke-linejoin: round; stroke-width: 1.10311px; transform-origin: 304.985px 373.956px;" id="elwl29k4tx8a" class="animable"></path><path d="M310.44,372.83a5.69,5.69,0,1,1-5.69-5.7A5.69,5.69,0,0,1,310.44,372.83Z" style="fill: rgb(38, 50, 56); transform-origin: 304.75px 372.82px;" id="elh7nb81mibir" class="animable"></path><line x1="321.63" y1="354.34" x2="330.1" y2="354.34" style="fill: none; stroke: rgb(38, 50, 56); stroke-linecap: round; stroke-linejoin: round; stroke-width: 1.10311px; transform-origin: 325.865px 354.34px;" id="elljasvr1zgno" class="animable"></line><line x1="281.18" y1="354.34" x2="313.33" y2="354.34" style="fill: none; stroke: rgb(38, 50, 56); stroke-linecap: round; stroke-linejoin: round; stroke-width: 1.10311px; transform-origin: 297.255px 354.34px;" id="el4pf3lhmfgmi" class="animable"></line><path d="M336.6,434.77l-6.5,17.06s-16.58-4.18-37.81-8.53c-22.21-4.55-45.4-10.44-57.43-31.55-1.46-2.57-2.44-5.61-1.75-8.49,1.73-7.29,11.22-9.27,17.47-10a113.92,113.92,0,0,1,11.83-.66c2,0,8.65-1.09,10.26.1a47.14,47.14,0,0,0,7.71,4.57c3.55,1.51,55.37-1.35,55.37-1.35a18.59,18.59,0,0,0,1.63-6.23c8.15-4.14,27-7.64,35-6.09,12.53,2.43,19.84,9.74,18.45,17.4S361.76,429.2,336.6,434.77Z" style="fill: rgb(38, 50, 56); transform-origin: 311.941px 417.528px;" id="el7x6u64nv4hd" class="animable"></path><path d="M336.6,434.77s-15.77-4.18-28.65-12.88-22.94-18.8-40.89-16.71" style="fill: none; stroke: rgb(255, 255, 255); stroke-linecap: round; stroke-linejoin: round; stroke-width: 1.10311px; transform-origin: 301.83px 419.836px;" id="el5rrzr2mcik8" class="animable"></path><path d="M305,419.84c8.14-2.34,14.11-7.61,20.64-12.66a139.62,139.62,0,0,1,22.09-14.52" style="fill: none; stroke: rgb(255, 255, 255); stroke-linecap: round; stroke-linejoin: round; stroke-width: 1.10311px; transform-origin: 326.365px 406.25px;" id="el52zqbs082wp" class="animable"></path><line x1="302.13" y1="252.05" x2="304.52" y2="252.05" style="fill: none; stroke: rgb(38, 50, 56); stroke-linecap: round; stroke-linejoin: round; stroke-width: 1.10311px; transform-origin: 303.325px 252.05px;" id="elwq4co72si9" class="animable"></line></g><defs>     <filter id="active" height="200%">         <feMorphology in="SourceAlpha" result="DILATED" operator="dilate" radius="2"></feMorphology>                <feFlood flood-color="#32DFEC" flood-opacity="1" result="PINK"></feFlood>        <feComposite in="PINK" in2="DILATED" operator="in" result="OUTLINE"></feComposite>        <feMerge>            <feMergeNode in="OUTLINE"></feMergeNode>            <feMergeNode in="SourceGraphic"></feMergeNode>        </feMerge>    </filter>    <filter id="hover" height="200%">        <feMorphology in="SourceAlpha" result="DILATED" operator="dilate" radius="2"></feMorphology>                <feFlood flood-color="#ff0000" flood-opacity="0.5" result="PINK"></feFlood>        <feComposite in="PINK" in2="DILATED" operator="in" result="OUTLINE"></feComposite>        <feMerge>            <feMergeNode in="OUTLINE"></feMergeNode>            <feMergeNode in="SourceGraphic"></feMergeNode>        </feMerge>            <feColorMatrix type="matrix" values="0   0   0   0   0                0   1   0   0   0                0   0   0   0   0                0   0   0   1   0 "></feColorMatrix>    </filter></defs></svg>